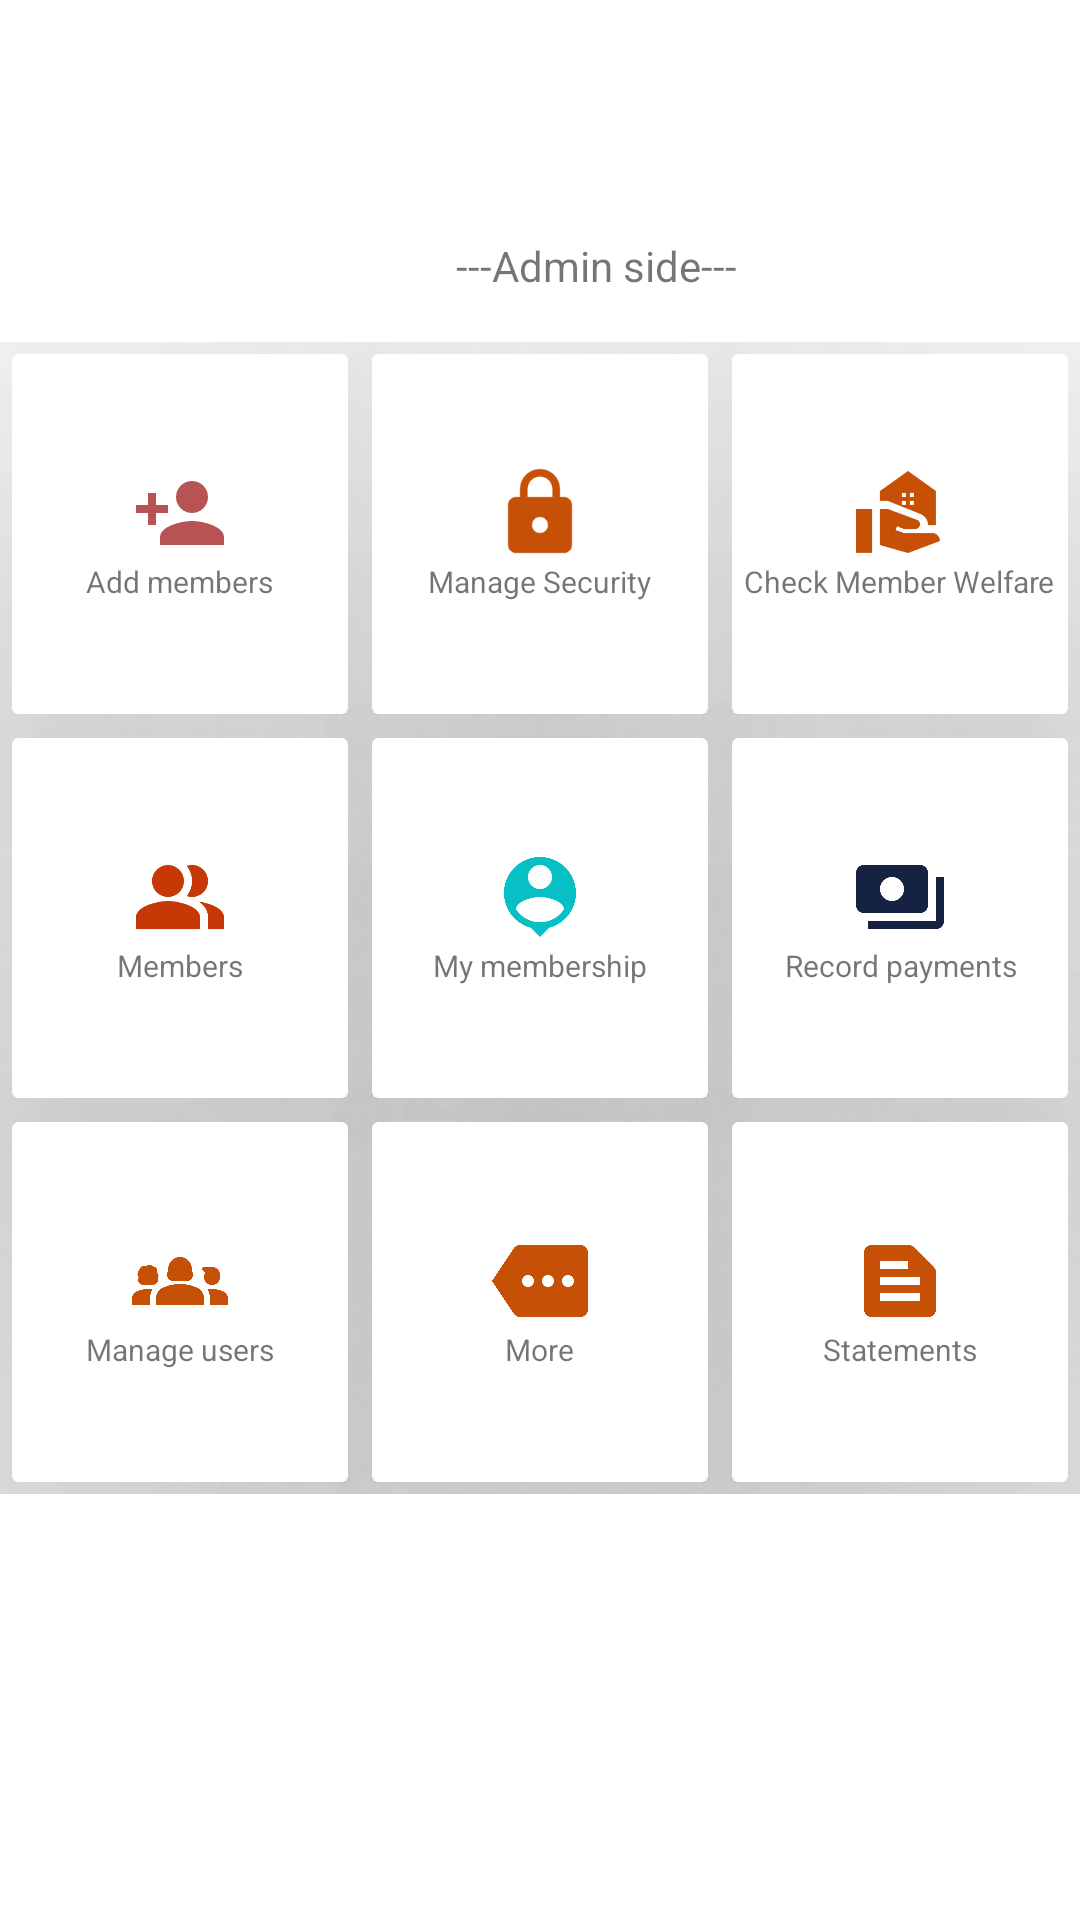

Write the Android layout XML for this screen, with the resource values it uses.
<!-- AndroidManifest.xml: application theme Theme.StStephensKayo -->
<!-- res/layout/activity_admin.xml -->
<?xml version="1.0" encoding="utf-8"?>
<androidx.constraintlayout.widget.ConstraintLayout xmlns:android="http://schemas.android.com/apk/res/android"
    xmlns:app="http://schemas.android.com/apk/res-auto"
    xmlns:tools="http://schemas.android.com/tools"
    android:layout_width="match_parent"
    android:layout_height="match_parent"
    tools:context=".AdminActivity">

    <TextView
        android:id="@+id/username_tv"
        android:layout_width="wrap_content"
        android:layout_height="wrap_content"
        android:layout_marginStart="152dp"
        android:layout_marginTop="79dp"
        android:text="---Admin side---"
        app:layout_constraintStart_toStartOf="parent"
        app:layout_constraintTop_toTopOf="parent" />

    <GridLayout
        android:layout_width="match_parent"
        android:layout_height="wrap_content"
        android:layout_marginTop="16dp"
        android:columnCount="3"
        android:rowCount="3"
        app:layout_constraintStart_toStartOf="parent"
        app:layout_constraintTop_toBottomOf="@+id/username_tv">

        <androidx.cardview.widget.CardView
            android:id="@+id/add_members_card"
            android:layout_width="0dp"
            android:layout_height="120dp"
            android:layout_margin="4dp"
            app:cardElevation="100dp"
            android:layout_columnWeight="1">

            <LinearLayout
                android:layout_width="match_parent"
                android:layout_height="match_parent"
                android:gravity="center"
                android:orientation="vertical">

                <ImageView
                    android:layout_width="32dp"
                    android:layout_height="32dp"
                    android:src="@drawable/add_members" />

                <TextView
                    android:id="@+id/add_members_text"
                    android:layout_width="wrap_content"
                    android:layout_height="wrap_content"
                    android:layout_gravity="center"
                    android:text="Add members"
                    android:gravity="center"
                    android:textSize="10sp" />

            </LinearLayout>
        </androidx.cardview.widget.CardView>

        <androidx.cardview.widget.CardView
            android:id="@+id/manage_security_card"
            android:layout_width="0dp"
            android:layout_height="120dp"
            android:layout_margin="4dp"
            app:cardElevation="100dp"
            android:layout_columnWeight="1">

            <LinearLayout
                android:layout_width="match_parent"
                android:layout_height="match_parent"
                android:gravity="center"
                android:orientation="vertical">

                <ImageView
                    android:layout_width="32dp"
                    android:layout_height="32dp"
                    android:src="@drawable/lock" />

                <TextView
                    android:id="@+id/manage_securiy_text"
                    android:layout_width="wrap_content"
                    android:layout_height="wrap_content"
                    android:layout_gravity="center"
                    android:text="Manage Security"
                    android:gravity="center"
                    android:textSize="10sp" />

            </LinearLayout>
        </androidx.cardview.widget.CardView>

        <androidx.cardview.widget.CardView
            android:id="@+id/check_welfare_card"
            android:layout_width="0dp"
            android:layout_height="120dp"
            android:layout_margin="4dp"
            app:cardElevation="100dp"
            android:layout_columnWeight="1">

            <LinearLayout
                android:layout_width="match_parent"
                android:layout_height="match_parent"
                android:gravity="center"
                android:orientation="vertical">

                <ImageView
                    android:layout_width="32dp"
                    android:layout_height="32dp"
                    android:src="@drawable/check_welfare_status" />

                <TextView
                    android:id="@+id/checkwelfare_text"
                    android:layout_width="wrap_content"
                    android:layout_height="wrap_content"
                    android:layout_gravity="center"
                    android:text="Check Member Welfare"
                    android:gravity="center"
                    android:textSize="10sp" />

            </LinearLayout>
        </androidx.cardview.widget.CardView>

        <androidx.cardview.widget.CardView
            android:id="@+id/members_card"
            android:layout_width="0dp"
            android:layout_height="120dp"
            android:layout_margin="4dp"
            app:cardElevation="100dp"
            android:layout_columnWeight="1">

            <LinearLayout
                android:layout_width="match_parent"
                android:layout_height="match_parent"
                android:gravity="center"
                android:orientation="vertical">

                <ImageView
                    android:layout_width="32dp"
                    android:layout_height="32dp"
                    android:src="@drawable/members" />

                <TextView
                    android:id="@+id/members_text"
                    android:layout_width="wrap_content"
                    android:layout_height="wrap_content"
                    android:layout_gravity="center"
                    android:text="Members"
                    android:gravity="center"
                    android:textSize="10sp" />

            </LinearLayout>
        </androidx.cardview.widget.CardView>

        <androidx.cardview.widget.CardView
            android:id="@+id/my_membership_card"
            android:layout_width="0dp"
            android:layout_height="120dp"
            android:layout_margin="4dp"
            app:cardElevation="100dp"
            android:layout_columnWeight="1">

            <LinearLayout
                android:layout_width="match_parent"
                android:layout_height="match_parent"
                android:gravity="center"
                android:orientation="vertical">

                <ImageView
                    android:layout_width="32dp"
                    android:layout_height="32dp"
                    android:src="@drawable/baseline_person_pin_24" />

                <TextView
                    android:id="@+id/my_membership_text"
                    android:layout_width="wrap_content"
                    android:layout_height="wrap_content"
                    android:layout_gravity="center"
                    android:text="My membership"
                    android:gravity="center"
                    android:textSize="10sp" />

            </LinearLayout>
        </androidx.cardview.widget.CardView>

        <androidx.cardview.widget.CardView
            android:id="@+id/record_payment_card"
            android:layout_width="0dp"
            android:layout_height="120dp"
            android:layout_margin="4dp"
            app:cardElevation="100dp"
            android:layout_columnWeight="1">

            <LinearLayout
                android:layout_width="match_parent"
                android:layout_height="match_parent"
                android:gravity="center"
                android:orientation="vertical">

                <ImageView
                    android:layout_width="32dp"
                    android:layout_height="32dp"
                    android:src="@drawable/payments" />

                <TextView
                    android:id="@+id/record_payment_text"
                    android:layout_width="wrap_content"
                    android:layout_height="wrap_content"
                    android:layout_gravity="center"
                    android:text="Record payments"
                    android:gravity="center"
                    android:textSize="10sp" />

            </LinearLayout>
        </androidx.cardview.widget.CardView>

        <androidx.cardview.widget.CardView
            android:id="@+id/manage_members_card"
            android:layout_width="0dp"
            android:layout_height="120dp"
            android:layout_margin="4dp"
            app:cardElevation="100dp"
            android:layout_columnWeight="1">

            <LinearLayout
                android:layout_width="match_parent"
                android:layout_height="match_parent"
                android:gravity="center"
                android:orientation="vertical">

                <ImageView
                    android:layout_width="32dp"
                    android:layout_height="32dp"
                    android:src="@drawable/manage_users" />

                <TextView
                    android:id="@+id/manage_members_text"
                    android:layout_width="wrap_content"
                    android:layout_height="wrap_content"
                    android:layout_gravity="center"
                    android:text="Manage users"
                    android:gravity="center"
                    android:textSize="10sp" />

            </LinearLayout>
        </androidx.cardview.widget.CardView>

        <androidx.cardview.widget.CardView
            android:id="@+id/more_card"
            android:layout_width="0dp"
            android:layout_height="120dp"
            android:layout_margin="4dp"
            app:cardElevation="100dp"
            android:layout_columnWeight="1">

            <LinearLayout
                android:layout_width="match_parent"
                android:layout_height="match_parent"
                android:gravity="center"
                android:orientation="vertical">

                <ImageView
                    android:layout_width="32dp"
                    android:layout_height="32dp"
                    android:src="@drawable/more" />

                <TextView
                    android:id="@+id/more_text"
                    android:layout_width="wrap_content"
                    android:layout_height="wrap_content"
                    android:layout_gravity="center"
                    android:text="More"
                    android:gravity="center"
                    android:textSize="10sp" />

            </LinearLayout>
        </androidx.cardview.widget.CardView>

        <androidx.cardview.widget.CardView
            android:id="@+id/statements_card"
            android:layout_width="0dp"
            android:layout_height="120dp"
            android:layout_margin="4dp"
            app:cardElevation="100dp"
            android:layout_columnWeight="1">

            <LinearLayout
                android:layout_width="match_parent"
                android:layout_height="match_parent"
                android:gravity="center"
                android:orientation="vertical">

                <ImageView
                    android:layout_width="32dp"
                    android:layout_height="32dp"
                    android:src="@drawable/statement" />

                <TextView
                    android:id="@+id/statements_text"
                    android:layout_width="wrap_content"
                    android:layout_height="wrap_content"
                    android:layout_gravity="center"
                    android:text="Statements"
                    android:gravity="center"
                    android:textSize="10sp" />

            </LinearLayout>
        </androidx.cardview.widget.CardView>

        

    </GridLayout>

</androidx.constraintlayout.widget.ConstraintLayout>
<!-- resources referenced by this layout -->
<resources>
  <!-- drawable add_members (drawable) -->
  <vector android:height="24dp" android:tint="#B75353"
      android:viewportHeight="24" android:viewportWidth="24"
      android:width="24dp" xmlns:android="http://schemas.android.com/apk/res/android">
      <path android:fillColor="@android:color/white" android:pathData="M15,12c2.21,0 4,-1.79 4,-4s-1.79,-4 -4,-4 -4,1.79 -4,4 1.79,4 4,4zM6,10L6,7L4,7v3L1,10v2h3v3h2v-3h3v-2L6,10zM15,14c-2.67,0 -8,1.34 -8,4v2h16v-2c0,-2.66 -5.33,-4 -8,-4z"/>
  </vector>
  <!-- drawable baseline_person_pin_24 (drawable) -->
  <vector android:height="24dp" android:tint="#06C0C6"
      android:viewportHeight="24" android:viewportWidth="24"
      android:width="24dp" xmlns:android="http://schemas.android.com/apk/res/android">
      <path android:fillColor="@android:color/white" android:pathData="M12,2c-4.97,0 -9,4.03 -9,9 0,4.17 2.84,7.67 6.69,8.69L12,22l2.31,-2.31C18.16,18.67 21,15.17 21,11c0,-4.97 -4.03,-9 -9,-9zM12,4c1.66,0 3,1.34 3,3s-1.34,3 -3,3 -3,-1.34 -3,-3 1.34,-3 3,-3zM12,18.3c-2.5,0 -4.71,-1.28 -6,-3.22 0.03,-1.99 4,-3.08 6,-3.08 1.99,0 5.97,1.09 6,3.08 -1.29,1.94 -3.5,3.22 -6,3.22z"/>
  </vector>
  <!-- drawable lock (drawable) -->
  <vector android:height="24dp" android:tint="#C65006"
      android:viewportHeight="24" android:viewportWidth="24"
      android:width="24dp" xmlns:android="http://schemas.android.com/apk/res/android">
      <path android:fillColor="@android:color/white" android:pathData="M18,8h-1L17,6c0,-2.76 -2.24,-5 -5,-5S7,3.24 7,6v2L6,8c-1.1,0 -2,0.9 -2,2v10c0,1.1 0.9,2 2,2h12c1.1,0 2,-0.9 2,-2L20,10c0,-1.1 -0.9,-2 -2,-2zM12,17c-1.1,0 -2,-0.9 -2,-2s0.9,-2 2,-2 2,0.9 2,2 -0.9,2 -2,2zM15.1,8L8.9,8L8.9,6c0,-1.71 1.39,-3.1 3.1,-3.1 1.71,0 3.1,1.39 3.1,3.1v2z"/>
  </vector>
  <!-- drawable payments (drawable) -->
  <vector android:height="24dp" android:tint="#152242"
      android:viewportHeight="24" android:viewportWidth="24"
      android:width="24dp" xmlns:android="http://schemas.android.com/apk/res/android">
      <path android:fillColor="@android:color/white" android:pathData="M19,14L19,6c0,-1.1 -0.9,-2 -2,-2L3,4c-1.1,0 -2,0.9 -2,2v8c0,1.1 0.9,2 2,2h14c1.1,0 2,-0.9 2,-2zM10,13c-1.66,0 -3,-1.34 -3,-3s1.34,-3 3,-3 3,1.34 3,3 -1.34,3 -3,3zM23,7v11c0,1.1 -0.9,2 -2,2L4,20v-2h17L21,7h2z"/>
  </vector>
  <!-- drawable statement (drawable) -->
  <vector android:autoMirrored="true" android:height="24dp"
      android:tint="#C65006" android:viewportHeight="24"
      android:viewportWidth="24" android:width="24dp" xmlns:android="http://schemas.android.com/apk/res/android">
      <path android:fillColor="@android:color/white" android:pathData="M20.41,8.41l-4.83,-4.83C15.21,3.21 14.7,3 14.17,3H5C3.9,3 3,3.9 3,5v14c0,1.1 0.9,2 2,2h14c1.1,0 2,-0.9 2,-2V9.83C21,9.3 20.79,8.79 20.41,8.41zM7,7h7v2H7V7zM17,17H7v-2h10V17zM17,13H7v-2h10V13z"/>
  </vector>
  <style name="Theme.StStephensKayo" parent="Theme.MaterialComponents.DayNight.DarkActionBar">
          
          <item name="colorPrimary">@color/purple_500</item>
          <item name="colorPrimaryVariant">@color/purple_700</item>
          <item name="colorOnPrimary">@color/white</item>
          
          <item name="colorSecondary">@color/teal_200</item>
          <item name="colorSecondaryVariant">@color/teal_700</item>
          <item name="colorOnSecondary">@color/black</item>
          
          <item name="android:statusBarColor">?attr/colorPrimaryVariant</item>
          
      </style>
  <color name="purple_500">#FF6200EE</color>
  <color name="purple_700">#FF3700B3</color>
  <color name="white">#FFFFFFFF</color>
  <color name="teal_200">#FF03DAC5</color>
  <color name="teal_700">#FF018786</color>
  <color name="black">#FF000000</color>
</resources>
